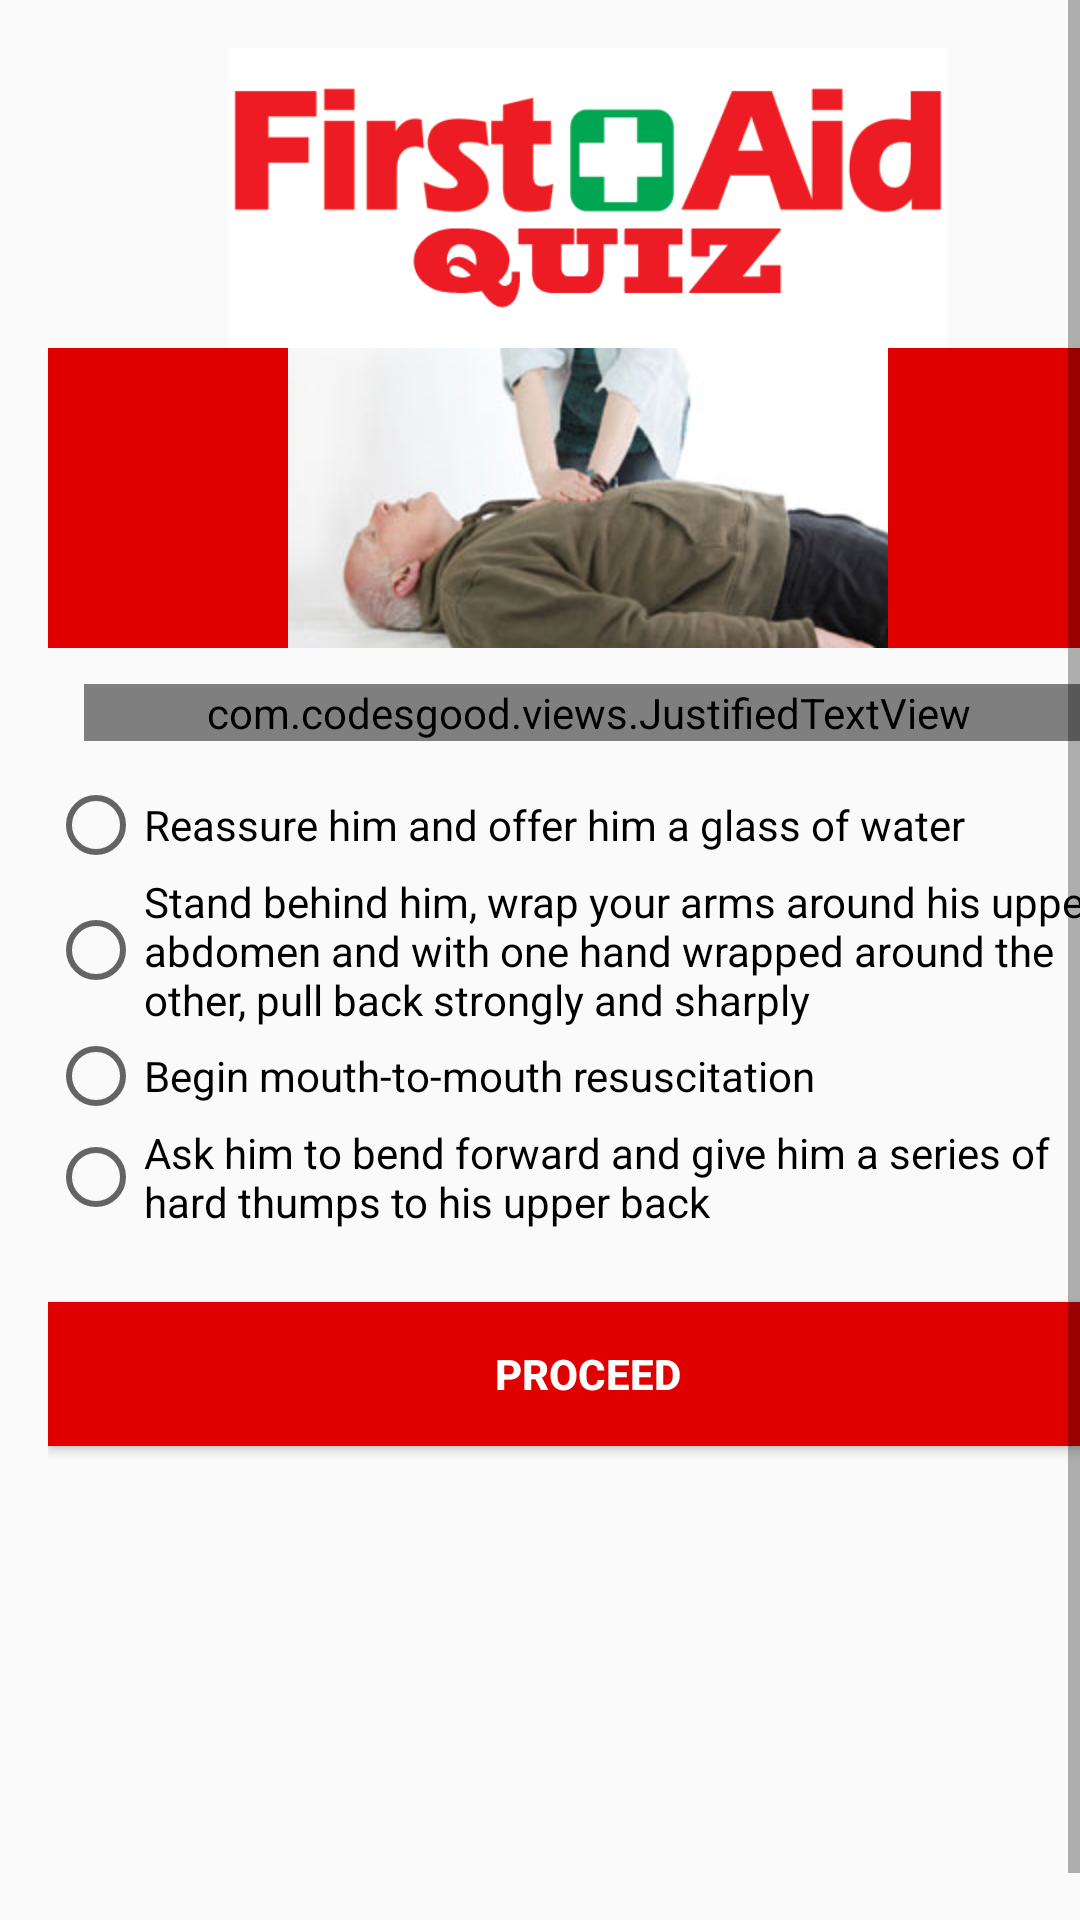

Android layout source for this screen:
<!-- AndroidManifest.xml: application theme Theme.AppCompat.Light.NoActionBar -->
<!-- res/layout/quiz2.xml -->
<?xml version="1.0" encoding="utf-8"?>
<ScrollView xmlns:android="http://schemas.android.com/apk/res/android"
    xmlns:app="http://schemas.android.com/apk/res-auto"
    xmlns:tools="http://schemas.android.com/tools"
    android:layout_width="match_parent"
    android:layout_height="match_parent"
    android:fillViewport="true"
    tools:context="com.example.android.quizapp.Quiz2">

    <RelativeLayout
        android:layout_width="match_parent"
        android:layout_height="wrap_content"
        android:layout_margin="16dp">

        <ImageView
            android:id="@+id/top"
            style="@style/image_top"
            android:src="@drawable/first_aid"/>

        <ImageView
            android:id="@+id/first_aid"
            style="@style/image"
            android:src="@drawable/quiz2"/>

        <com.codesgood.views.JustifiedTextView
            android:id="@+id/quiz1"
            android:layout_width="match_parent"
            android:layout_height="wrap_content"
            android:layout_below="@+id/first_aid"
            android:layout_margin="12dp"
            android:text="@string/quiz2"
            android:textSize="16sp" />

        <RadioGroup
            android:id="@+id/group"
            android:layout_width="wrap_content"
            android:layout_height="wrap_content"
            android:layout_below="@+id/quiz1">

            <RadioButton
                android:id="@+id/radio1"
                android:layout_width="wrap_content"
                android:layout_height="wrap_content"
                android:text="@string/q2_1" />

            <RadioButton
                android:id="@+id/radio2"
                android:layout_width="wrap_content"
                android:layout_height="wrap_content"
                android:text="@string/q2_2" />

            <RadioButton
                android:id="@+id/radio3"
                android:layout_width="wrap_content"
                android:layout_height="wrap_content"
                android:text="@string/q2_3" />

            <RadioButton
                android:id="@+id/radio4"
                android:layout_width="wrap_content"
                android:layout_height="wrap_content"
                android:text="@string/q2_4" />
        </RadioGroup>

        <Button
            android:id="@+id/button"
            style="@style/button2"
            android:background="@color/colorRed"
            android:textColor="@color/colorWhite"
            android:onClick="submitAnswer"
            android:text="@string/proceed" />

    </RelativeLayout>
</ScrollView>
<!-- resources referenced by this layout -->
<resources>
  <color name="colorRed">#E00000</color>
  <color name="colorWhite">#FFF</color>
  <!-- drawable first_aid: png bitmap (drawable, 19140 bytes) -->
  <!-- drawable quiz2: jpg bitmap (drawable, 27581 bytes) -->
  <string name="proceed">Proceed</string>
  <string name="q2_1">Reassure him and offer him a glass of water</string>
  <string name="q2_2">Stand behind him, wrap your arms around his upper abdomen and with one hand wrapped around the other, pull back strongly and sharply</string>
  <string name="q2_3">Begin mouth-to-mouth resuscitation</string>
  <string name="q2_4">Ask him to bend forward and give him a series of hard thumps to his upper back</string>
  <string name="quiz2">2. You see a middle-aged man suddenly become distressed. He appears to be choking and points to his throat. He cannot speak and is becoming bluish in colour. What should you do?</string>
  <style name="button2">
          <item name="android:layout_width">match_parent</item>
          <item name="android:layout_height">wrap_content</item>
          <item name="android:layout_below">@+id/group</item>
          <item name="android:layout_marginTop">24dp</item>
          <item name="android:layout_marginBottom">24dp</item>
          <item name="android:textStyle">bold</item>
      </style>
  <style name="image">
          <item name="android:layout_width">match_parent</item>
          <item name="android:layout_height">100dp</item>
          <item name="android:layout_below">@+id/top</item>
          <item name="android:layout_centerHorizontal">true</item>
          <item name="android:background">@color/colorAccent</item>
      </style>
  <style name="image_top">
          <item name="android:layout_width">wrap_content</item>
          <item name="android:layout_height">100dp</item>
          <item name="android:layout_centerHorizontal">true</item>
      </style>
  <color name="colorAccent">#E00000</color>
</resources>
